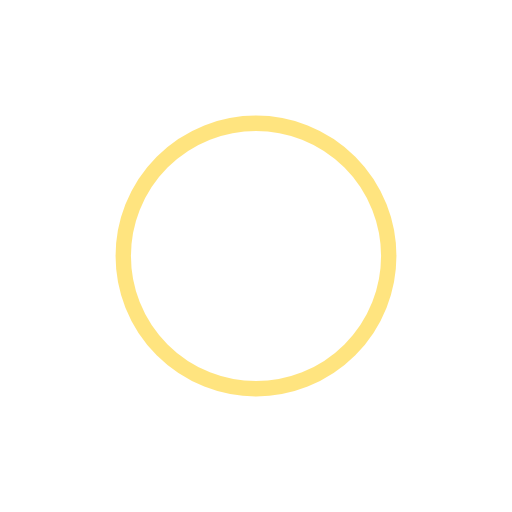
t = 0.00 s
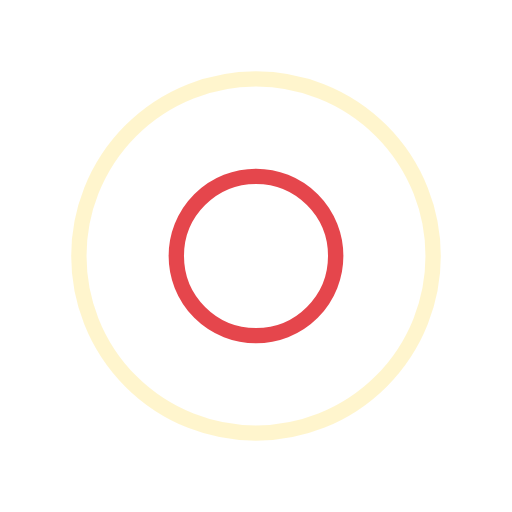
t = 0.39 s
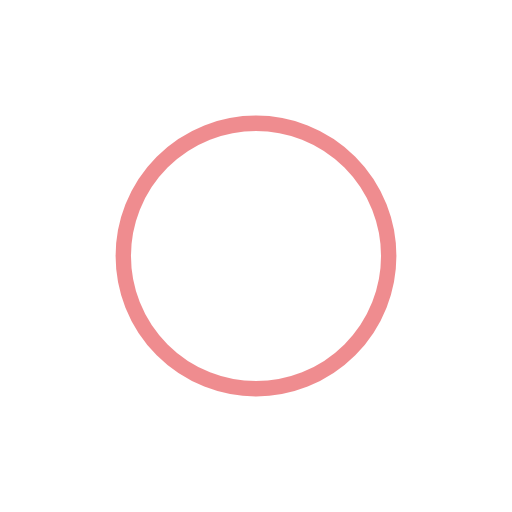
t = 0.77 s
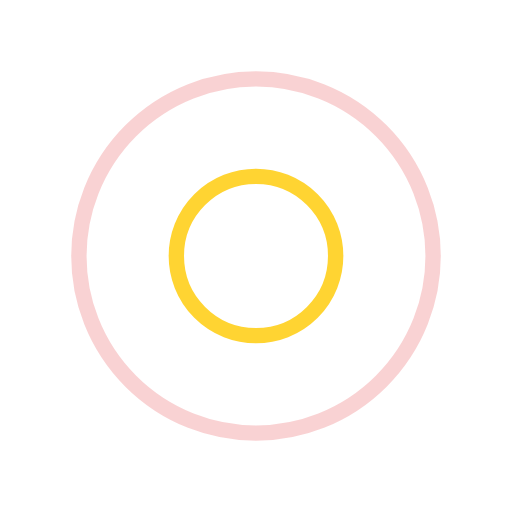
t = 1.15 s

The animated SVG that drew these frames (rendered in a browser with its animation timeline set to each time). Animation: 4 SMIL elements (animate=4); one cycle of 1.54 s, repeats indefinitely.

<?xml version="1.0" encoding="utf-8"?>
<svg xmlns="http://www.w3.org/2000/svg" xmlns:xlink="http://www.w3.org/1999/xlink" style="margin: auto; background: none; display: block; shape-rendering: auto;" width="200px" height="200px" viewBox="0 0 100 100" preserveAspectRatio="xMidYMid">
<circle cx="50" cy="50" r="0" fill="none" stroke="#df1a21" stroke-width="3">
  <animate attributeName="r" repeatCount="indefinite" dur="1.5384615384615383s" values="0;40" keyTimes="0;1" keySplines="0 0.2 0.8 1" calcMode="spline" begin="0s"></animate>
  <animate attributeName="opacity" repeatCount="indefinite" dur="1.5384615384615383s" values="1;0" keyTimes="0;1" keySplines="0.2 0 0.8 1" calcMode="spline" begin="0s"></animate>
</circle><circle cx="50" cy="50" r="0" fill="none" stroke="#ffca00" stroke-width="3">
  <animate attributeName="r" repeatCount="indefinite" dur="1.5384615384615383s" values="0;40" keyTimes="0;1" keySplines="0 0.2 0.8 1" calcMode="spline" begin="-0.7692307692307692s"></animate>
  <animate attributeName="opacity" repeatCount="indefinite" dur="1.5384615384615383s" values="1;0" keyTimes="0;1" keySplines="0.2 0 0.8 1" calcMode="spline" begin="-0.7692307692307692s"></animate>
</circle>
<!-- [ldio] generated by https://loading.io/ --></svg>
